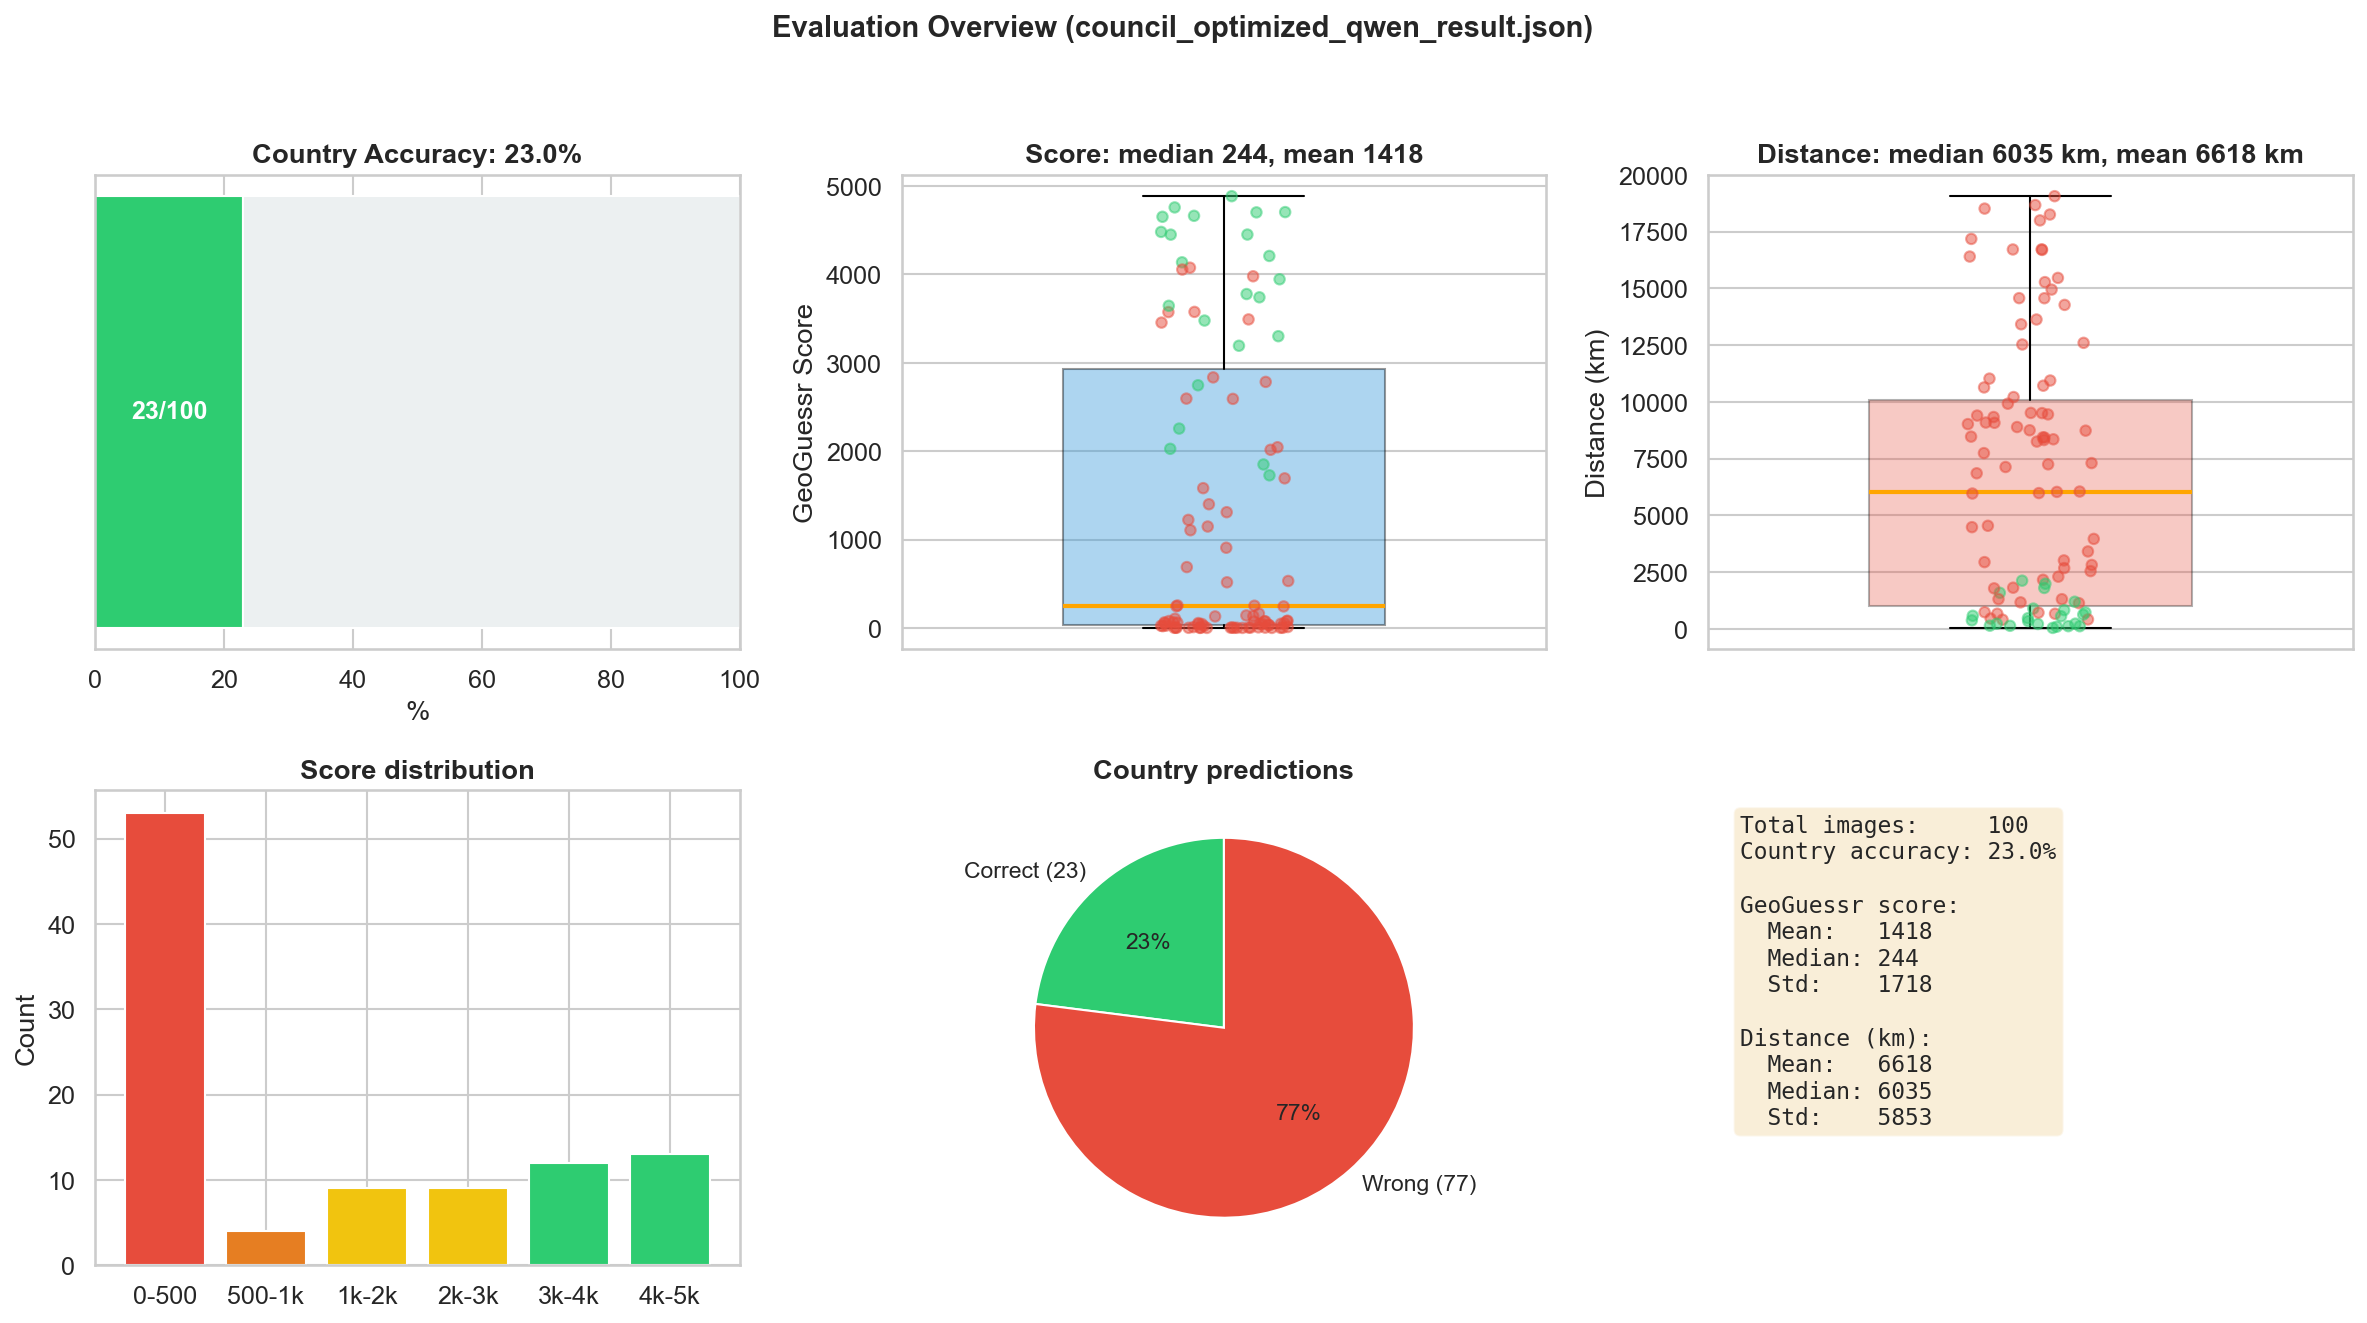

The file beside this chart, header and first rows:
location_id, gt_country, predicted_country, country_match, dist_km, geoguessr_score, pred_lat, pred_lon, error
1NJsXTxIF9GGMDxC_1, Kyrgyzstan, , False, , 0, , , Invalid json output: ?For troubleshootin…
1NJsXTxIF9GGMDxC_2, Malaysia, Germany, False, 9397, 46, 51.17, 10.45, 
1NJsXTxIF9GGMDxC_3, Serbia, Germany, False, 1136, 2834, 51.17, 9.458, 
1NJsXTxIF9GGMDxC_4, Argentina, United States, False, 8468, 72, 37.09, -95.71, 
1NJsXTxIF9GGMDxC_5, South Africa, United States, False, 13416, 6, 42.35, -83.13, 
2xnQdwiCve2rHWVt_1, Thailand, Germany, False, 8892, 59, 50.11, 8.682, 
2xnQdwiCve2rHWVt_2, Bangladesh, Bangladesh, True, 219.7, 4480, 23.7, 90.4, 
2xnQdwiCve2rHWVt_3, Indonesia, India, False, 3967, 688, 13.08, 80.27, 
2xnQdwiCve2rHWVt_4, Poland, United Kingdom, False, 1312, 2594, 51.51, -0.1278, 
2xnQdwiCve2rHWVt_5, Portugal, Spain, False, 409.2, 4075, 40.46, -3.749, 
3I4ZtihbhZy5qZzQ_1, Bangladesh, Germany, False, 7249, 133, 51.17, 10.45, 
3I4ZtihbhZy5qZzQ_2, Australia, Australia, True, 1593, 2255, -33.49, 143.2, 
3I4ZtihbhZy5qZzQ_3, Canada, United States, False, 2166, 1692, 41.88, -87.63, 
3I4ZtihbhZy5qZzQ_4, New Zealand, United Kingdom, False, 18666, 0, 52.35, -1.55, 
3I4ZtihbhZy5qZzQ_5, Panama, United Kingdom, False, 8352, 77, 50.61, -2.454, 
3OuVMcpGjmm0tVfG_1, Indonesia, Thailand, False, 2548, 1399, 15.0, 100.0, 
3OuVMcpGjmm0tVfG_2, New Zealand, Germany, False, 17990, 1, 51.17, 10.45, 
3OuVMcpGjmm0tVfG_3, Indonesia, Indonesia, True, 726.4, 3477, -5.148, 115.7, 
3OuVMcpGjmm0tVfG_4, Brazil, United States, False, 6856, 162, 38.91, -77.04, 
3OuVMcpGjmm0tVfG_5, Argentina, Australia, False, 14269, 4, -25.27, 133.9, 
3uP6lYo9pzx5Q0km_1, Norway, United States, False, 7132, 141, 46.26, -120.3, 
3uP6lYo9pzx5Q0km_2, Norway, Canada, False, 6052, 243, 56.13, -106.3, 
3uP6lYo9pzx5Q0km_3, Czechia, United Kingdom, False, 1172, 2783, 51.51, -0.1278, 
3uP6lYo9pzx5Q0km_4, Indonesia, United Kingdom, False, 12598, 9, 52.35, -1.17, 
3uP6lYo9pzx5Q0km_5, Montenegro, Brazil, False, 9448, 44, -15.79, -47.88, 
4UvmdTHySo6AXW4M_1, Luxembourg, Brazil, False, 9021, 55, -15.79, -47.88, 
4UvmdTHySo6AXW4M_2, Brazil, Spain, False, 8251, 81, 40.46, -3.749, 
4UvmdTHySo6AXW4M_3, Poland, Germany, False, 739.7, 3454, 51.17, 10.45, 
4UvmdTHySo6AXW4M_4, United States, Australia, False, 13626, 5, -33.49, 143.2, 
4UvmdTHySo6AXW4M_5, Cambodia, India, False, 3414, 907, 30.93, 75.5, 
56Q4T4rpv9O9sCpP_1, Switzerland, Switzerland, True, 99.5, 4757, 46.82, 8.227, 
56Q4T4rpv9O9sCpP_2, South Africa, United Kingdom, False, 10212, 30, 55.38, -3.436, 
56Q4T4rpv9O9sCpP_3, Sri Lanka, India, False, 671.8, 3573, 13.08, 80.27, 
56Q4T4rpv9O9sCpP_4, Australia, Australia, True, 897.4, 3192, -35.28, 149.1, 
56Q4T4rpv9O9sCpP_5, South Africa, United States, False, 14563, 3, 39.11, -94.63, 
5GS2RPgTrf85UZM5_1, Bulgaria, United States, False, 9333, 47, 37.77, -97.5, 
5GS2RPgTrf85UZM5_2, United Kingdom, United Kingdom, True, 379.4, 4136, 51.51, -0.1278, 
5GS2RPgTrf85UZM5_3, Bolivia, Plurinational State of, Argentina, False, 1818, 2015, -34.6, -58.38, 
5GS2RPgTrf85UZM5_4, Jordan, Brazil, False, 10636, 25, -14.23, -51.93, 
5GS2RPgTrf85UZM5_5, Belgium, United Kingdom, False, 457.6, 3978, 52.35, -1.85, 
5bPlIRT7eGN79a2E_1, Philippines, Vietnam, False, 2681, 1309, 21.03, 105.9, 
5bPlIRT7eGN79a2E_2, Canada, United States, False, 1315, 2591, 39.83, -98.58, 
5bPlIRT7eGN79a2E_3, Mexico, Kenya, False, 14944, 3, -0.0236, 37.91, 
5bPlIRT7eGN79a2E_4, Viet Nam, Vietnam, True, 139.9, 4662, 21.03, 105.9, 
5bPlIRT7eGN79a2E_5, Chile, Australia, False, 9919, 35, -34.93, 138.6, 
5l0GTCFZI877KxkV_1, Mexico, Brazil, False, 5963, 254, -15.79, -47.88, 
5l0GTCFZI877KxkV_2, Thailand, India, False, 2944, 1147, 22.5, 78.75, 
5l0GTCFZI877KxkV_3, Russian Federation, United Kingdom, False, 2303, 1581, 54.0, -2.0, 
5l0GTCFZI877KxkV_4, Japan, Germany, False, 9090, 53, 51.17, 10.45, 
5l0GTCFZI877KxkV_5, Norway, United States, False, 6035, 245, 40.0, -75.0, 
67gLC5CcGgkQIWEW_1, Ukraine, United States, False, 8732, 63, 37.09, -95.71, 
67gLC5CcGgkQIWEW_2, Bulgaria, Bulgaria, True, 123.3, 4701, 42.5, 25.3, 
67gLC5CcGgkQIWEW_3, Romania, Mexico, False, 11024, 20, 19.43, -99.13, 
67gLC5CcGgkQIWEW_4, Korea, Republic of, South Korea, True, 47.1, 4884, 37.57, 127, 
67gLC5CcGgkQIWEW_5, Philippines, Peru, False, 18249, 1, -13.52, -71.98, 
6fGwHxCTvCbaK77Q_1, Brazil, Kenya, False, 9505, 43, -1.289, 36.82, 
6fGwHxCTvCbaK77Q_2, India, Thailand, False, 1789, 2044, 15.87, 101, 
6fGwHxCTvCbaK77Q_3, Russian Federation, United States, False, 9513, 43, 40.0, -90.0, 
6fGwHxCTvCbaK77Q_4, New Zealand, Nigeria, False, 16716, 1, 10.0, 8.0, 
6fGwHxCTvCbaK77Q_5, Uruguay, India, False, 15272, 2, 20.59, 78.96, 
... 40 more rows
